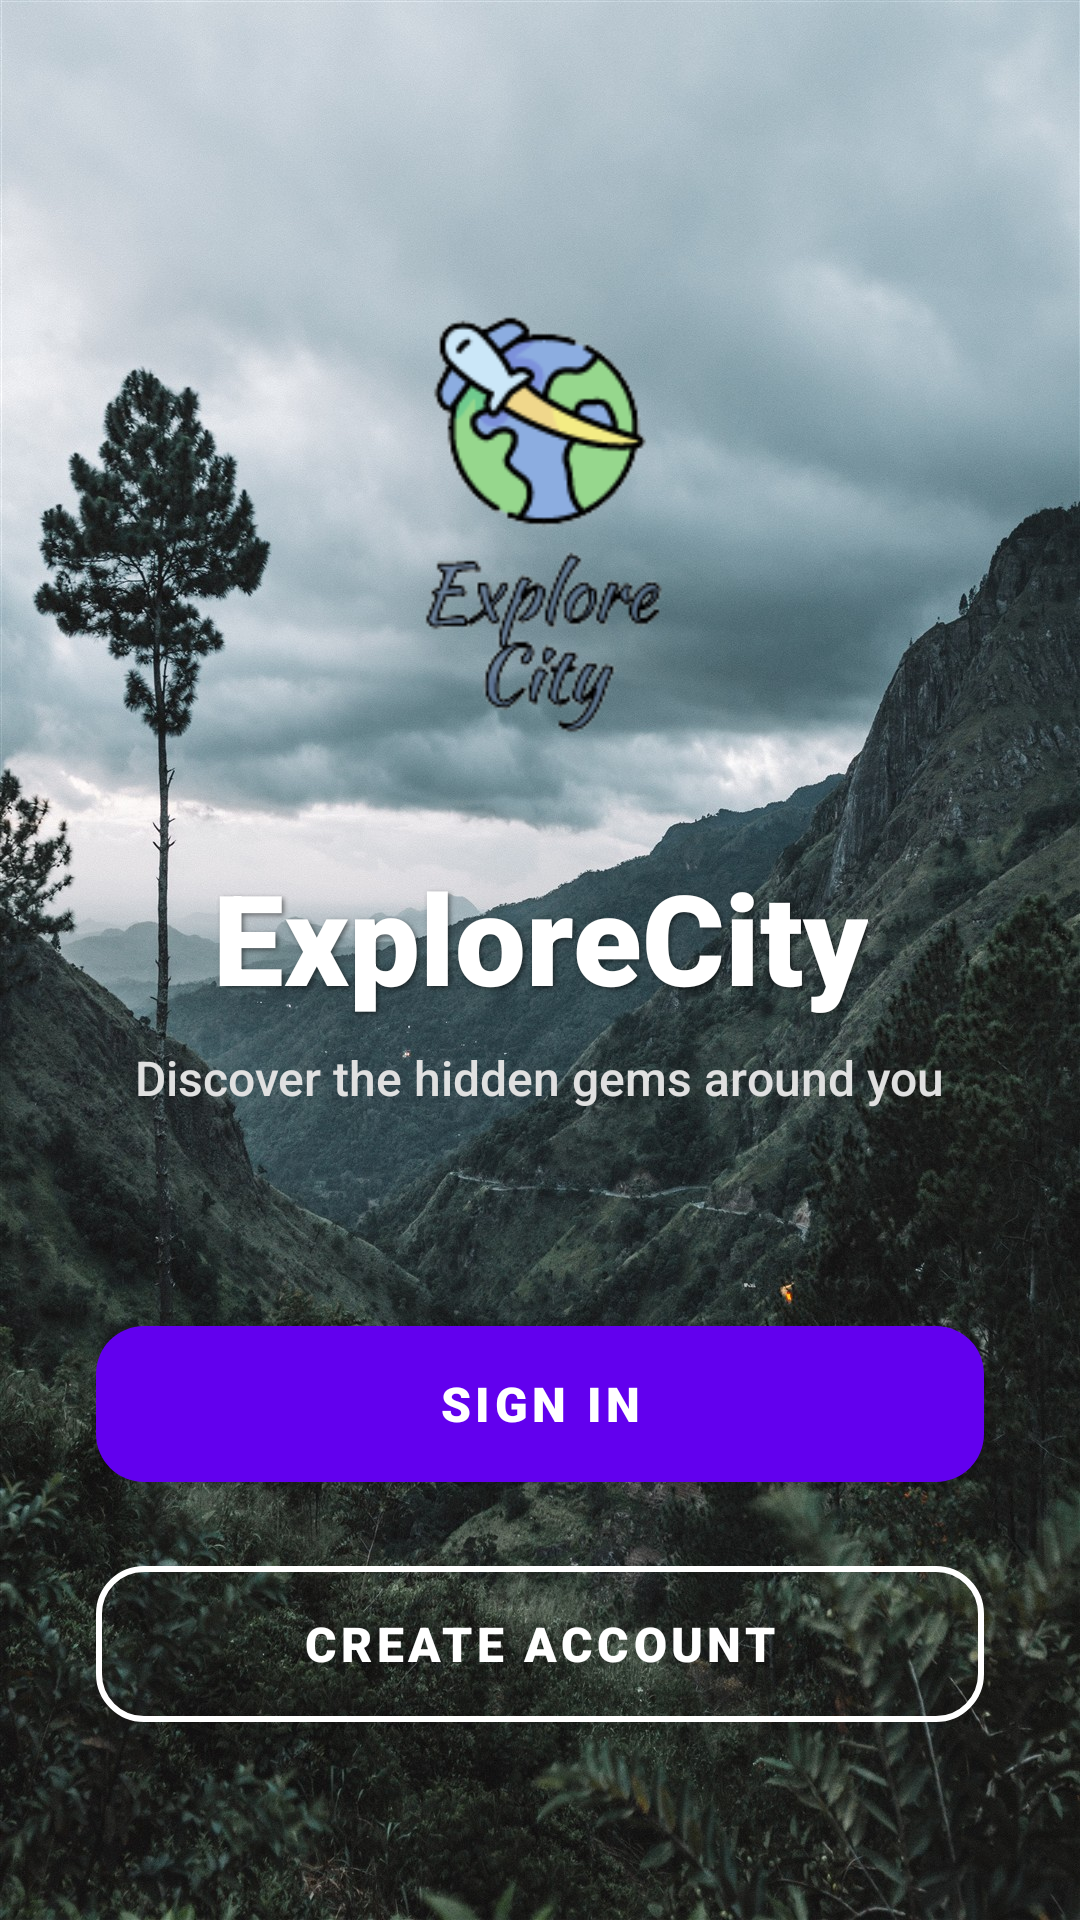

This screen was rendered from an Android layout file. Write that file and the resources it references.
<!-- AndroidManifest.xml: application theme Theme.ExploreCityApp -->
<!-- res/layout/activity_main.xml -->
<?xml version="1.0" encoding="utf-8"?>
<androidx.constraintlayout.widget.ConstraintLayout xmlns:android="http://schemas.android.com/apk/res/android"
    xmlns:app="http://schemas.android.com/apk/res-auto"
    xmlns:tools="http://schemas.android.com/tools"
    android:layout_width="match_parent"
    android:layout_height="match_parent"
    android:background="@drawable/pi"
    tools:context=".MainActivity">

    
    <View
        android:id="@+id/backgroundOverlay"
        android:layout_width="match_parent"
        android:layout_height="match_parent"
        android:background="@drawable/drawble" />

    <ImageView
        android:id="@+id/logoImage"
        android:layout_width="180dp"
        android:layout_height="180dp"
        android:layout_marginTop="80dp"
        app:layout_constraintEnd_toEndOf="parent"
        app:layout_constraintStart_toStartOf="parent"
        app:layout_constraintTop_toTopOf="parent"
        app:srcCompat="@drawable/explore" />

    <TextView
        android:id="@+id/welcomeTitle"
        android:layout_width="wrap_content"
        android:layout_height="wrap_content"
        android:layout_marginTop="24dp"
        android:fontFamily="sans-serif-black"
        android:text="ExploreCity"
        android:textColor="@color/white"
        android:textSize="42sp"
        android:shadowColor="#80000000"
        android:shadowDx="2"
        android:shadowDy="2"
        android:shadowRadius="4"
        app:layout_constraintEnd_toEndOf="parent"
        app:layout_constraintStart_toStartOf="parent"
        app:layout_constraintTop_toBottomOf="@+id/logoImage" />

    <TextView
        android:id="@+id/welcomeSubtitle"
        android:layout_width="wrap_content"
        android:layout_height="wrap_content"
        android:layout_marginTop="8dp"
        android:fontFamily="sans-serif-medium"
        android:text="Discover the hidden gems around you"
        android:textColor="#E0E0E0"
        android:textSize="16sp"
        app:layout_constraintEnd_toEndOf="parent"
        app:layout_constraintStart_toStartOf="parent"
        app:layout_constraintTop_toBottomOf="@+id/welcomeTitle" />

    <com.google.android.material.button.MaterialButton
        android:id="@+id/buttonSignIn"
        android:layout_width="match_parent"
        android:layout_height="64dp"
        android:layout_marginStart="32dp"
        android:layout_marginEnd="32dp"
        android:layout_marginBottom="16dp"
        android:fontFamily="sans-serif-black"
        android:onClick="signinbtn"
        android:text="Sign In"
        android:textSize="16sp"
        app:cornerRadius="16dp"
        app:elevation="8dp"
        app:layout_constraintBottom_toTopOf="@+id/buttonCreate"
        app:layout_constraintEnd_toEndOf="parent"
        app:layout_constraintStart_toStartOf="parent" />

    <com.google.android.material.button.MaterialButton
        android:id="@+id/buttonCreate"
        style="@style/Widget.MaterialComponents.Button.OutlinedButton"
        android:layout_width="match_parent"
        android:layout_height="64dp"
        android:layout_marginStart="32dp"
        android:layout_marginEnd="32dp"
        android:layout_marginBottom="60dp"
        android:fontFamily="sans-serif-black"
        android:onClick="createbtn"
        android:text="Create Account"
        android:textColor="@color/white"
        android:textSize="16sp"
        app:cornerRadius="16dp"
        app:layout_constraintBottom_toBottomOf="parent"
        app:layout_constraintEnd_toEndOf="parent"
        app:layout_constraintStart_toStartOf="parent"
        app:strokeColor="@color/white"
        app:strokeWidth="2dp" />

</androidx.constraintlayout.widget.ConstraintLayout>
<!-- resources referenced by this layout -->
<resources>
  <color name="white">#FFFFFFFF</color>
  <!-- drawable explore: png bitmap (drawable, 14094 bytes) -->
  <!-- drawable pi: jpg bitmap (drawable, 477552 bytes) -->
  <style name="Theme.ExploreCityApp" parent="Theme.MaterialComponents.DayNight.DarkActionBar">
          
          <item name="colorPrimary">@color/purple_500</item>
          <item name="colorPrimaryVariant">@color/purple_700</item>
          <item name="colorOnPrimary">@color/white</item>
          
          <item name="colorSecondary">@color/teal_200</item>
          <item name="colorSecondaryVariant">@color/teal_700</item>
          <item name="colorOnSecondary">@color/black</item>
          
          <item name="android:statusBarColor">?attr/colorPrimaryVariant</item>
          
      </style>
  <color name="purple_500">#FF6200EE</color>
  <color name="purple_700">#FF3700B3</color>
  <color name="teal_200">#FF03DAC5</color>
  <color name="teal_700">#FF018786</color>
  <color name="black">#FF000000</color>
</resources>
